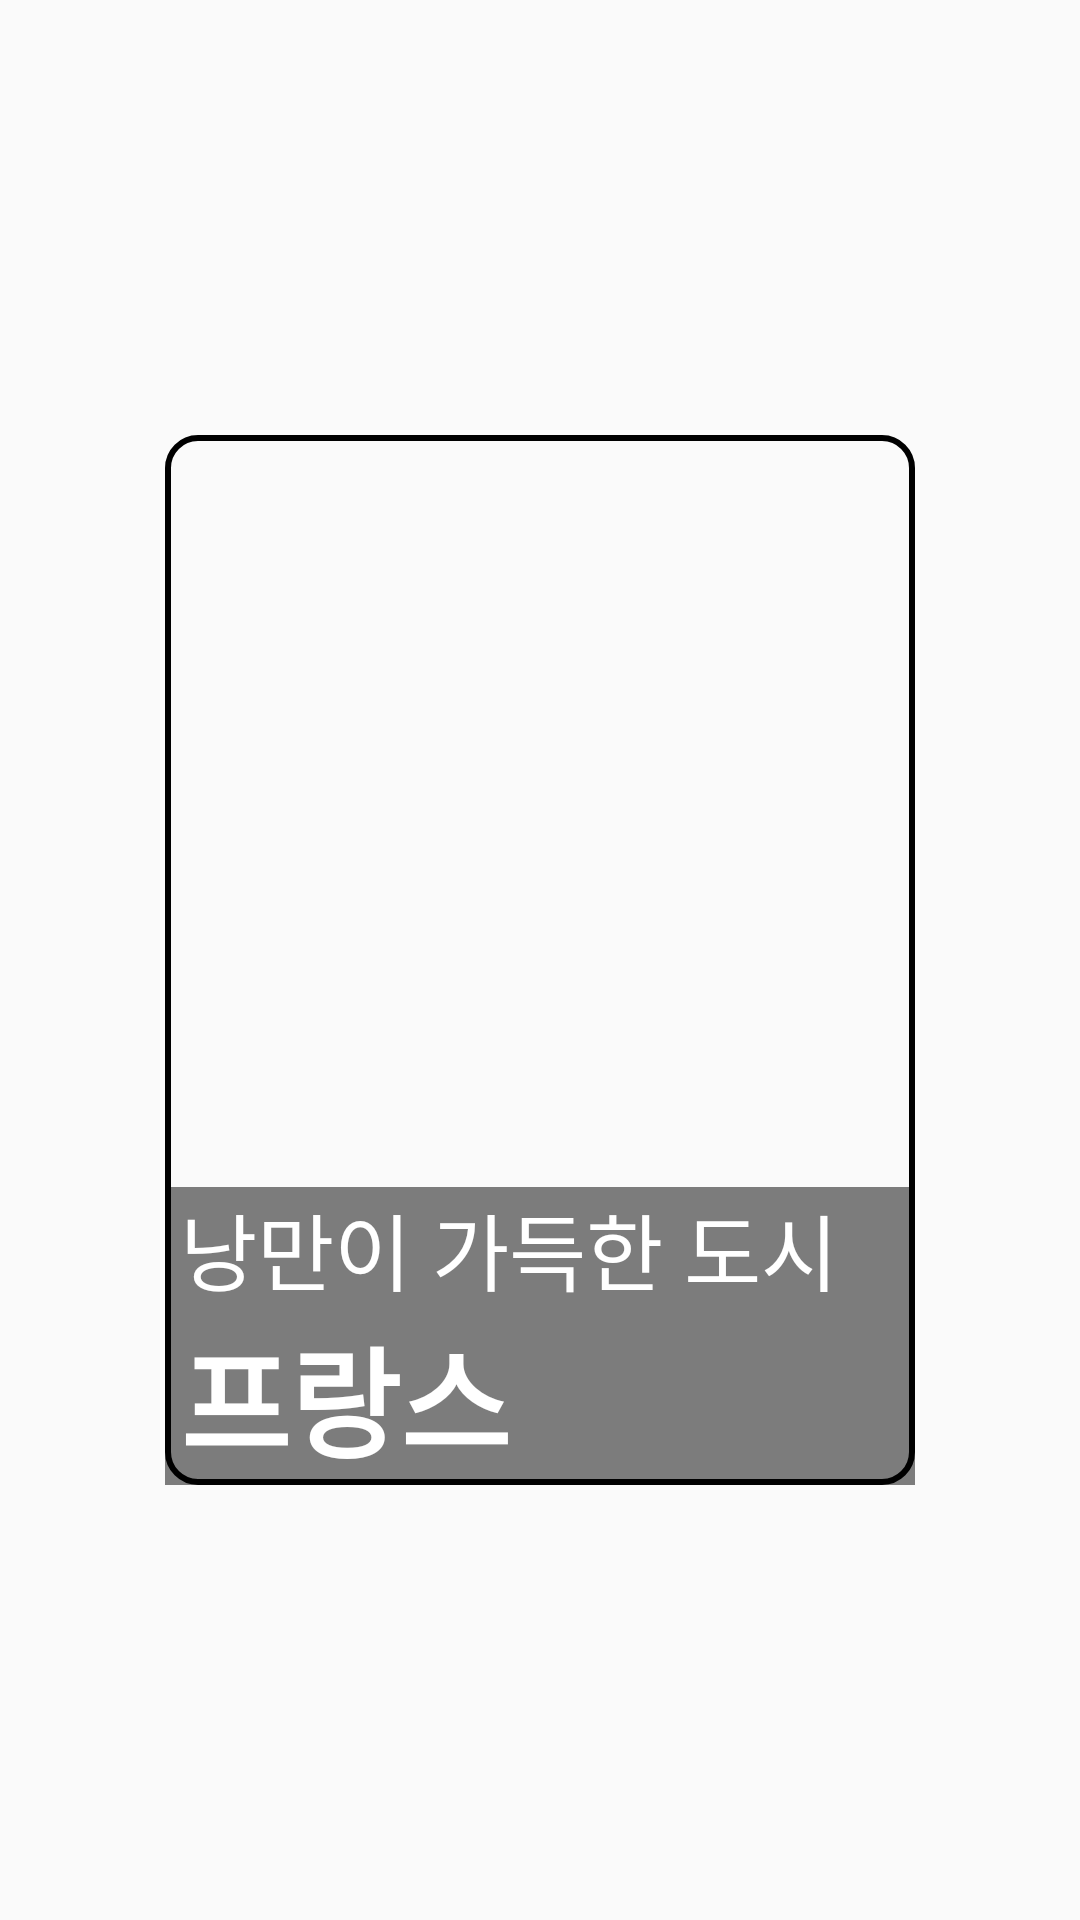

Layout XML and referenced resources for this Android screen:
<!-- AndroidManifest.xml: application theme Theme.Temp -->
<!-- res/layout/recommend_viewpager.xml -->
<?xml version="1.0" encoding="utf-8"?>
<androidx.constraintlayout.widget.ConstraintLayout xmlns:android="http://schemas.android.com/apk/res/android"
    xmlns:tools="http://schemas.android.com/tools"
    android:layout_width="match_parent"
    android:layout_height="match_parent">

    <RelativeLayout
        android:id="@+id/Item"
        android:layout_width="match_parent"
        android:gravity="center"
        android:layout_height="match_parent"
        tools:ignore="MissingConstraints">


        <ImageView
            android:background="@drawable/image_rounding"
            android:layout_gravity="center"
            android:id="@+id/imageView_pic"
            android:src="@drawable/france"
            android:scaleType="fitXY"
            android:layout_width="250dp"
            android:layout_height="350dp" />

        <TextView
            android:paddingLeft="5dp"
            android:background="#80000000"
            android:id="@+id/detail"
            android:layout_width="wrap_content"
            android:layout_height="wrap_content"
            android:layout_alignLeft="@id/imageView_pic"
            android:layout_alignRight="@id/imageView_pic"
            android:layout_above="@+id/country"
            android:gravity="bottom"
            android:textSize="28dp"
            android:textColor="@color/white"
            android:text="낭만이 가득한 도시"/>

        <TextView
            android:paddingLeft="5dp"
            android:id="@+id/country"
            android:background="#80000000"
            android:layout_width="wrap_content"
            android:layout_height="wrap_content"
            android:layout_alignLeft="@id/imageView_pic"
            android:layout_alignRight="@id/imageView_pic"
            android:layout_alignBottom="@id/imageView_pic"
            android:gravity="bottom"
            android:textSize="40dp"
            android:textStyle="bold"
            android:textColor="@color/white"
            android:text="프랑스"/>

    </RelativeLayout>


</androidx.constraintlayout.widget.ConstraintLayout>
<!-- resources referenced by this layout -->
<resources>
  <color name="white">#FFFFFFFF</color>
  <!-- drawable image_rounding (drawable) -->
  <?xml version="1.0" encoding="utf-8"?>
  <shape xmlns:android="http://schemas.android.com/apk/res/android"
      android:shape="rectangle">
      <stroke
          android:width="2dp"/>
      <corners android:radius="10dp" />
  </shape>
  <style name="Theme.Temp" parent="Theme.AppCompat.DayNight.NoActionBar">
          
          <item name="colorPrimary">@color/purple_500</item>
          <item name="colorPrimaryVariant">@color/purple_700</item>
          <item name="colorOnPrimary">@color/white</item>
          
          <item name="colorSecondary">@color/teal_200</item>
          <item name="colorSecondaryVariant">@color/teal_700</item>
          <item name="colorOnSecondary">@color/black</item>
          
          <item name="android:statusBarColor" tools:targetApi="l">@color/white</item>
          <item name="android:windowLightStatusBar" tools:targetApi="m">true</item>
          
  
      </style>
  <color name="purple_500">#FF6200EE</color>
  <color name="purple_700">#FF3700B3</color>
  <color name="teal_200">#FF03DAC5</color>
  <color name="teal_700">#FF018786</color>
  <color name="black">#FF000000</color>
</resources>
